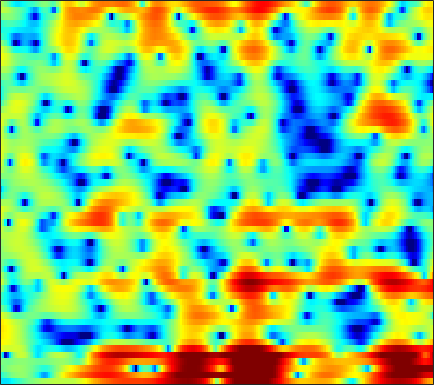

Data behind this chart, as committed beside it:
-5.5734, -5.7725, -5.8425, -5.6474, -5.3561, -4.8198, -4.1719, -3.6476, -2.9375, -2.2713, -1.6469, -1.2303, -0.75274, -0.32653, -0.085616, 0.21567, 0.50736, 0.7146, 0.96318, 1.194, 1.4127, 1.5624, 1.7416, 1.8992
-3.51, -2.751, -1.91, -1.211, -0.7726, -0.2748, 0.1215, 0.3489, 0.5551, 0.65, 0.6088, 0.4762, 0.1639, -0.3408, -0.8596, -1.782, -2.989, -4.097, -5.839, -7.565, -8.268, -7.509, -5.426, -3.145
-0.9374, -0.5949, -0.1913, 0.1504, 0.3648, 0.5958, 0.7568, 0.8351, 0.8799, 0.8433, 0.7185, 0.5645, 0.2764, -0.1062, -0.4695, -1.046, -1.666, -2.153, -2.765, -3.232, -3.387, -3.263, -2.75, -1.962
-0.1079, -0.286, -0.4277, -0.448, -0.3771, -0.2106, 0.002031, 0.157, 0.3212, 0.4095, 0.4026, 0.3311, 0.1869, -0.01215, -0.1902, -0.4304, -0.6326, -0.745, -0.8451, -0.8323, -0.7124, -0.5586, -0.304, 0.0002222
-2.321, -6.173, -16.73, -11.36, -5.795, -1.844, 0.4234, 1.51, 2.372, 2.714, 2.591, 2.215, 1.349, 0.04708, -1.23, -3.247, -5.202, -5.976, -5.359, -3.664, -1.93, -0.8396, 0.3153, 1.118
3.916, 3.452, 3.009, 2.813, 2.815, 2.922, 3.029, 3.052, 2.926, 2.588, 1.988, 1.364, 0.2914, -1.066, -2.242, -3.853, -5.235, -5.819, -5.823, -5.244, -4.519, -4.072, -3.673, -3.579
4.899, 4.692, 4.397, 4.088, 3.845, 3.498, 3.11, 2.781, 2.274, 1.7, 1.04, 0.4916, -0.2965, -1.139, -1.788, -2.633, -3.455, -4.039, -4.757, -5.421, -6.094, -6.625, -7.403, -8.359
5.303, 5.096, 4.775, 4.41, 4.104, 3.655, 3.155, 2.745, 2.142, 1.479, 0.7472, 0.1532, -0.6943, -1.607, -2.334, -3.346, -4.397, -5.198, -6.271, -7.312, -8.3, -8.988, -9.802, -10.54
5.591, 5.336, 4.956, 4.535, 4.191, 3.697, 3.164, 2.738, 2.126, 1.458, 0.72, 0.1111, -0.7912, -1.818, -2.693, -4.018, -5.564, -6.908, -8.982, -11.37, -13.84, -15.28, -15.62, -14.45
5.355, 5.016, 4.529, 4.008, 3.605, 3.068, 2.541, 2.166, 1.683, 1.211, 0.7292, 0.3399, -0.2478, -0.9407, -1.566, -2.571, -3.824, -4.959, -6.784, -8.975, -11.34, -12.62, -12.51, -10.79
3.492, 2.999, 2.225, 1.343, 0.6458, -0.2577, -1.02, -1.399, -1.605, -1.499, -1.189, -0.9281, -0.6239, -0.4148, -0.3461, -0.3775, -0.5226, -0.7043, -0.9962, -1.272, -1.474, -1.526, -1.43, -1.176
-0.4046, -1.005, -2.176, -3.85, -5.528, -8.584, -13.06, -16.66, -14.4, -9.808, -6.67, -4.966, -3.257, -2.004, -1.268, -0.5003, 0.07691, 0.4338, 0.8262, 1.149, 1.455, 1.665, 1.942, 2.218
-2.853, -3.33, -4.303, -5.607, -6.777, -8.398, -9.857, -10.42, -10.04, -8.659, -6.986, -5.807, -4.383, -3.194, -2.429, -1.547, -0.7861, -0.2751, 0.3515, 0.9233, 1.461, 1.839, 2.299, 2.708
-2.185, -2.945, -4.127, -5.421, -6.337, -7.29, -7.747, -7.705, -7.224, -6.452, -5.566, -4.938, -4.17, -3.527, -3.119, -2.632, -2.132, -1.709, -1.033, -0.239, 0.5945, 1.22, 1.991, 2.651
0.4063, -1.023, -3.407, -6.605, -9.927, -15.91, -15.58, -11.64, -7.946, -5.588, -4.136, -3.423, -3.021, -3.163, -3.645, -4.823, -6.231, -6.749, -5.727, -3.338, -1.008, 0.4223, 1.922, 2.979
3.102, 1.821, -0.08975, -2.103, -3.56, -4.983, -5.189, -4.497, -3.131, -1.815, -0.8024, -0.3117, -0.1066, -0.5026, -1.262, -2.974, -5.349, -6.683, -5.528, -2.539, -0.04728, 1.312, 2.49, 3.065
1.816, 0.6105, -1.122, -2.722, -3.615, -4.144, -3.714, -2.989, -1.788, -0.6268, 0.4059, 0.9909, 1.537, 1.81, 1.867, 1.816, 1.705, 1.671, 1.738, 1.97, 2.168, 2.233, 2.066, 1.552
-0.4135, -1.915, -4.754, -9.327, -15.71, -21.96, -10.05, -6.279, -3.108, -0.9453, 0.5728, 1.413, 2.209, 2.749, 2.998, 3.178, 3.197, 3.135, 2.941, 2.641, 2.226, 1.832, 1.182, 0.3709
-0.2135, -0.7772, -1.677, -2.55, -2.957, -2.978, -2.306, -1.539, -0.4165, 0.641, 1.519, 2.049, 2.578, 2.891, 3.003, 2.984, 2.807, 2.567, 2.115, 1.479, 0.7037, 0.02598, -0.9737, -2.07
0.3008, 0.4283, 0.5497, 0.6374, 0.7366, 0.9308, 1.217, 1.462, 1.827, 2.162, 2.434, 2.579, 2.687, 2.656, 2.542, 2.248, 1.798, 1.338, 0.5844, -0.365, -1.547, -2.613, -4.31, -6.355
0.3923, 0.8411, 1.323, 1.697, 1.918, 2.173, 2.375, 2.503, 2.635, 2.706, 2.701, 2.635, 2.449, 2.163, 1.867, 1.37, 0.7329, 0.1678, -0.7295, -1.78, -3.043, -4.163, -5.965, -8.23
0.8447, 1.267, 1.694, 2.039, 2.242, 2.46, 2.609, 2.689, 2.715, 2.662, 2.512, 2.324, 1.961, 1.474, 1.03, 0.357, -0.4062, -1.01, -1.876, -2.763, -3.656, -4.317, -5.19, -6.051
1.824, 1.866, 1.902, 1.962, 2.057, 2.224, 2.426, 2.555, 2.653, 2.627, 2.437, 2.178, 1.667, 0.9431, 0.2643, -0.7807, -1.929, -2.796, -3.86, -4.678, -5.182, -5.349, -5.366, -5.195
2.573, 1.768, 0.7961, 0.2178, 0.2438, 0.8211, 1.672, 2.264, 2.896, 3.221, 3.218, 2.992, 2.373, 1.378, 0.3513, -1.468, -3.86, -6.099, -9.314, -11.34, -10.46, -9.081, -7.415, -6.049
2.702, 0.2633, -4.93, -18.42, -11.51, -3.407, 0.2322, 1.868, 3.249, 3.98, 4.237, 4.127, 3.631, 2.731, 1.768, -0.03477, -2.548, -4.995, -8.769, -11.34, -10.51, -9.331, -8.564, -8.551
3.653, 2.478, 0.9484, -0.07406, -0.2439, 0.2136, 0.9623, 1.483, 1.929, 2.126, 2.134, 2.05, 1.834, 1.473, 1.097, 0.4284, -0.4372, -1.214, -2.236, -3.284, -4.384, -5.377, -7.256, -10.31
3.544, 3.135, 2.58, 2.083, 1.721, 1.22, 0.6294, 0.08582, -0.8143, -1.856, -2.798, -3.111, -2.865, -2.104, -1.481, -0.7567, -0.2891, -0.1234, -0.1376, -0.3339, -0.6784, -1.028, -1.522, -1.878
1.362, 1.413, 1.424, 1.297, 1.07, 0.5303, -0.3977, -1.464, -3.522, -6.912, -13.56, -34.72, -12.54, -6.438, -3.841, -1.597, -0.1574, 0.5874, 1.22, 1.575, 1.726, 1.746, 1.694, 1.587
-3.841, -2.673, -1.453, -0.684, -0.3788, -0.2879, -0.5697, -1.007, -1.853, -2.864, -3.736, -3.96, -3.482, -2.383, -1.437, -0.2549, 0.6904, 1.234, 1.78, 2.112, 2.265, 2.295, 2.227, 2.043
-7.01, -4.918, -2.988, -1.675, -1.006, -0.4343, -0.1232, -0.008545, 0.005491, -0.02013, -0.008462, 0.04508, 0.2243, 0.5206, 0.7707, 1.109, 1.413, 1.578, 1.719, 1.757, 1.687, 1.566, 1.32, 0.9868
-2.891, -2.298, -1.515, -0.8261, -0.3755, 0.1221, 0.5206, 0.7584, 1.024, 1.225, 1.385, 1.479, 1.574, 1.631, 1.65, 1.618, 1.527, 1.426, 1.212, 0.9362, 0.5988, 0.2938, -0.1693, -0.6902
0.08953, 0.03689, 0.04517, 0.1273, 0.262, 0.5482, 0.9117, 1.203, 1.597, 1.931, 2.165, 2.276, 2.31, 2.204, 2.046, 1.734, 1.306, 0.9343, 0.3862, -0.2084, -0.8307, -1.31, -1.984, -2.727
1.944, 1.212, 0.2339, -0.5239, -0.7588, -0.4763, 0.3297, 1.07, 2.004, 2.75, 3.24, 3.42, 3.428, 3.156, 2.776, 2.051, 1.107, 0.2837, -0.8459, -1.91, -2.805, -3.338, -3.973, -4.718
3.429, 1.681, -1.701, -7.394, -13.45, -7.489, -2.048, 0.4384, 2.611, 3.969, 4.748, 5.005, 4.951, 4.479, 3.818, 2.508, 0.6513, -1.196, -4.27, -7.59, -8.996, -8.202, -6.754, -6.034
3.94, 2.74, 0.9056, -0.7916, -1.478, -1.105, 0.2431, 1.336, 2.575, 3.458, 3.945, 4.075, 3.902, 3.329, 2.621, 1.257, -0.6851, -2.615, -5.965, -9.844, -11.29, -9.784, -7.624, -6.331
3.621, 3.052, 2.316, 1.727, 1.445, 1.304, 1.412, 1.602, 1.893, 2.144, 2.269, 2.247, 2.048, 1.616, 1.152, 0.335, -0.6812, -1.503, -2.632, -3.58, -4.189, -4.41, -4.488, -4.519
3.249, 2.744, 2.09, 1.502, 1.167, 0.9087, 0.8448, 0.9058, 1.071, 1.236, 1.357, 1.366, 1.273, 1.055, 0.8078, 0.3927, -0.07503, -0.4305, -0.8838, -1.293, -1.623, -1.827, -2.059, -2.294
2.947, 2.086, 0.8033, -0.478, -1.253, -1.716, -1.452, -0.9565, -0.186, 0.4765, 0.9096, 1.088, 1.112, 0.9637, 0.7635, 0.4658, 0.1936, 0.01861, -0.09783, -0.1306, -0.1098, -0.08074, -0.07003, -0.1088
3.168, 1.795, -0.8324, -4.941, -10.13, -15.69, -7.283, -3.828, -1.154, 0.3643, 1.086, 1.248, 1.04, 0.4327, -0.1782, -1.039, -1.663, -1.785, -1.466, -0.7647, 0.01065, 0.5362, 1.095, 1.464
3.75, 2.918, 1.475, -0.1914, -1.304, -1.88, -1.154, -0.2154, 0.8678, 1.51, 1.621, 1.292, 0.3245, -1.421, -3.361, -7.298, -13.27, -13.99, -8.417, -4.657, -2.291, -1.047, 0.1283, 0.8767
2.885, 2.84, 2.691, 2.54, 2.462, 2.431, 2.51, 2.577, 2.627, 2.466, 2.035, 1.468, 0.3221, -1.329, -2.884, -5.249, -7.261, -7.776, -6.92, -5.471, -4.145, -3.31, -2.404, -1.721
0.5545, 1.19, 1.949, 2.549, 2.907, 3.271, 3.489, 3.555, 3.507, 3.279, 2.822, 2.347, 1.496, 0.4258, -0.4902, -1.812, -3.135, -4.046, -5.183, -6.101, -6.624, -6.572, -5.886, -4.851
-2.901, -1.272, 0.4138, 1.663, 2.358, 3.044, 3.474, 3.665, 3.726, 3.619, 3.322, 2.978, 2.364, 1.581, 0.8334, -0.3745, -1.917, -3.35, -5.944, -9.919, -17.64, -23.37, -12.47, -7.666
-4.622, -2.86, -1.036, 0.298, 1.046, 1.73, 2.164, 2.348, 2.453, 2.417, 2.3, 2.137, 1.834, 1.401, 0.9762, 0.2519, -0.7151, -1.618, -3.037, -4.629, -5.888, -6.107, -5.262, -3.762
-3.978, -2.917, -1.757, -0.9649, -0.5756, -0.3112, -0.2871, -0.3854, -0.5527, -0.6917, -0.7017, -0.6051, -0.4045, -0.219, -0.1001, -0.05313, -0.1153, -0.2514, -0.4631, -0.6702, -0.7584, -0.6954, -0.4169, 0.02856
-2.716, -2.091, -1.599, -1.442, -1.595, -2.121, -3.079, -4.041, -5.528, -6.652, -6.646, -5.793, -4.234, -2.74, -1.827, -0.8827, -0.1994, 0.1807, 0.5386, 0.8193, 1.054, 1.222, 1.461, 1.723
-0.5471, -0.3453, -0.3496, -0.6855, -1.204, -2.344, -4.131, -6.06, -10.13, -18.23, -18.14, -11.6, -6.903, -4.094, -2.629, -1.196, -0.2057, 0.3434, 0.8617, 1.208, 1.437, 1.562, 1.698, 1.845
1.822, 1.753, 1.504, 1.003, 0.4852, -0.4369, -1.575, -2.554, -3.812, -4.693, -4.806, -4.343, -3.334, -2.233, -1.482, -0.6409, -0.005323, 0.3221, 0.6093, 0.6838, 0.5867, 0.4278, 0.156, -0.07426
3.599, 3.398, 3.011, 2.467, 2.003, 1.315, 0.6135, 0.08968, -0.5073, -0.9257, -1.159, -1.192, -1.114, -0.8929, -0.7301, -0.5039, -0.313, -0.2512, -0.2651, -0.5086, -1.07, -1.776, -3.196, -5.196
4.377, 4.038, 3.43, 2.704, 2.104, 1.301, 0.5497, 0.07107, -0.4392, -0.8338, -1.111, -1.297, -1.544, -1.815, -1.972, -2.082, -2.084, -1.951, -1.744, -1.626, -1.828, -2.361, -3.701, -6.137
3.376, 2.819, 1.817, 0.5544, -0.575, -2.148, -3.526, -4.159, -4.378, -4.212, -4.056, -4.151, -4.63, -5.689, -6.754, -8.226, -8.539, -7.452, -5.352, -3.442, -2.048, -1.308, -0.6659, -0.22
0.4427, -0.2031, -1.487, -3.409, -5.47, -9.523, -16.81, -22.43, -14.22, -10.03, -8.158, -7.615, -7.839, -9.126, -11.03, -15.4, -18.37, -13.79, -8.488, -5.018, -2.598, -1.179, 0.3185, 1.564
-2.549, -2.795, -3.501, -4.708, -5.897, -7.847, -9.664, -10.32, -9.949, -8.938, -8.089, -7.705, -7.583, -7.73, -7.916, -8.091, -7.636, -6.864, -5.45, -3.813, -2.17, -1.026, 0.374, 1.616
-4.223, -3.798, -3.605, -3.793, -4.077, -4.58, -5.065, -5.366, -5.677, -5.848, -5.967, -6.057, -6.18, -6.297, -6.316, -6.147, -5.711, -5.225, -4.295, -3.206, -2.016, -1.109, 0.07537, 1.198
-3.51, -2.792, -2.222, -1.972, -1.982, -2.136, -2.439, -2.728, -3.166, -3.687, -4.293, -4.823, -5.583, -6.383, -6.893, -7.168, -6.951, -6.348, -5.189, -3.866, -2.599, -1.731, -0.651, 0.3839
-0.3301, 0.05101, 0.321, 0.3736, 0.2808, 0.01982, -0.3753, -0.748, -1.312, -2.036, -2.996, -3.911, -5.584, -7.998, -10.49, -14.92, -14.8, -11.11, -7.33, -4.822, -3.228, -2.485, -1.901, -1.534
2.45, 2.313, 1.984, 1.489, 1.083, 0.4767, -0.107, -0.5199, -1.068, -1.601, -2.215, -2.816, -3.911, -5.407, -6.867, -8.588, -8.407, -6.862, -4.531, -2.896, -2.15, -2.178, -3.317, -6.395
1.676, 1.014, -0.04186, -1.312, -2.353, -3.748, -4.926, -5.444, -5.622, -5.254, -4.608, -4.145, -3.587, -3.139, -2.88, -2.489, -1.872, -1.304, -0.5925, -0.02847, 0.2074, 0.08653, -0.4875, -1.382
